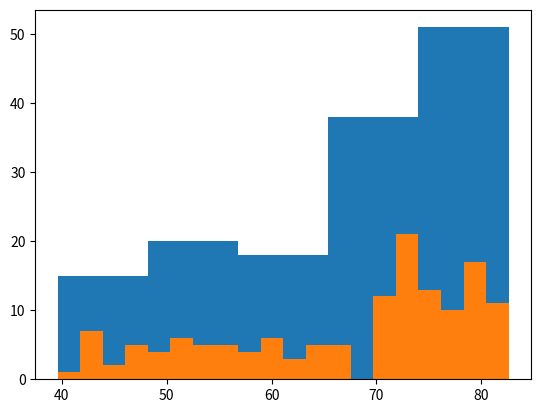

The script that saved this image:
import matplotlib.pyplot as plt
#gdp=[974.5803384, 5937.029525999998, 6223.367465, 4797.231267, 12779.37964, 34435.367439999995, 36126.4927, 29796.04834, 1391.253792, 33692.60508, 1441.284873, 3822.137084, 7446.298803, 12569.85177, 9065.800825, 10680.79282, 1217.032994, 430.0706916, 1713.778686, 2042.09524, 36319.23501, 706.016537, 1704.063724, 13171.63885, 4959.114854, 7006.580419, 986.1478792, 277.5518587, 3632.557798, 9645.06142, 1544.750112, 14619.222719999998, 8948.102923, 22833.30851, 35278.41874, 2082.4815670000007, 6025.3747520000015, 6873.262326000001, 5581.180998, 5728.353514, 12154.08975, 641.3695236000002, 690.8055759, 33207.0844, 30470.0167, 13206.48452, 752.7497265, 32170.37442, 1327.60891, 27538.41188, 5186.050003, 942.6542111, 579.2317429999998, 1201.637154, 3548.3308460000007, 39724.97867, 18008.94444, 36180.78919, 2452.210407, 3540.651564, 11605.71449, 4471.061906, 40675.99635, 25523.2771, 28569.7197, 7320.8802620000015, 31656.06806, 4519.461171, 1463.249282, 1593.06548, 23348.139730000006, 47306.98978, 10461.05868, 1569.331442, 414.5073415, 12057.49928, 1044.770126, 759.3499101, 12451.6558, 1042.581557, 1803.151496, 10956.99112, 11977.57496, 3095.7722710000007, 9253.896111, 3820.17523, 823.6856205, 944.0, 4811.060429, 1091.359778, 36797.93332, 25185.00911, 2749.320965, 619.6768923999998, 2013.977305, 49357.19017, 22316.19287, 2605.94758, 9809.185636, 4172.838464, 7408.905561, 3190.481016, 15389.924680000002, 20509.64777, 19328.70901, 7670.122558, 10808.47561, 863.0884639000002, 1598.435089, 21654.83194, 1712.472136, 9786.534714, 862.5407561000002, 47143.17964, 18678.31435, 25768.25759, 926.1410683, 9269.657808, 28821.0637, 3970.095407, 2602.394995, 4513.480643, 33859.74835, 37506.41907, 4184.548089, 28718.27684, 1107.482182, 7458.396326999998, 882.9699437999999, 18008.50924, 7092.923025, 8458.276384, 1056.380121, 33203.26128, 42951.65309, 10611.46299, 11415.80569, 2441.576404, 3025.349798, 2280.769906, 1271.211593, 469.70929810000007]
life=[43.828, 76.423, 72.301, 42.731, 75.32, 81.235, 79.829, 75.635, 64.062, 79.441, 56.728, 65.554, 74.852, 50.728, 72.39, 73.005, 52.295, 49.58, 59.723, 50.43, 80.653, 44.74100000000001, 50.651, 78.553, 72.961, 72.889, 65.152, 46.462, 55.322, 78.782, 48.328, 75.748, 78.273, 76.486, 78.332, 54.791, 72.235, 74.994, 71.33800000000002, 71.878, 51.57899999999999, 58.04, 52.947, 79.313, 80.657, 56.735, 59.448, 79.406, 60.022, 79.483, 70.259, 56.007, 46.38800000000001, 60.916, 70.19800000000001, 82.208, 73.33800000000002, 81.757, 64.69800000000001, 70.65, 70.964, 59.545, 78.885, 80.745, 80.546, 72.567, 82.603, 72.535, 54.11, 67.297, 78.623, 77.58800000000002, 71.993, 42.592, 45.678, 73.952, 59.44300000000001, 48.303, 74.241, 54.467, 64.164, 72.801, 76.195, 66.803, 74.543, 71.164, 42.082, 62.069, 52.90600000000001, 63.785, 79.762, 80.204, 72.899, 56.867, 46.859, 80.196, 75.64, 65.483, 75.53699999999998, 71.752, 71.421, 71.688, 75.563, 78.098, 78.74600000000002, 76.442, 72.476, 46.242, 65.528, 72.777, 63.062, 74.002, 42.56800000000001, 79.972, 74.663, 77.926, 48.159, 49.339, 80.941, 72.396, 58.556, 39.613, 80.884, 81.70100000000002, 74.143, 78.4, 52.517, 70.616, 58.42, 69.819, 73.923, 71.777, 51.542, 79.425, 78.242, 76.384, 73.747, 74.249, 73.422, 62.698, 42.38399999999999, 43.487]
#pop=[31.889923, 3.600523, 33.333216, 12.420476, 40.301927, 20.434176, 8.199783, 0.708573, 150.448339, 10.392226, 8.078314, 9.119152, 4.552198, 1.639131, 190.010647, 7.322858, 14.326203, 8.390505, 14.131858, 17.696293, 33.390141, 4.369038, 10.238807, 16.284741, 1318.683096, 44.22755, 0.71096, 64.606759, 3.80061, 4.133884, 18.013409, 4.493312, 11.416987, 10.228744, 5.46812, 0.496374, 9.319622, 13.75568, 80.264543, 6.939688, 0.551201, 4.906585, 76.511887, 5.23846, 61.083916, 1.454867, 1.688359, 82.400996, 22.873338, 10.70629, 12.572928, 9.947814, 1.472041, 8.502814, 7.483763, 6.980412, 9.956108, 0.301931, 1110.396331, 223.547, 69.45357, 27.499638, 4.109086, 6.426679, 58.147733, 2.780132, 127.467972, 6.053193, 35.610177, 23.301725, 49.04479, 2.505559, 3.921278, 2.012649, 3.193942, 6.036914, 19.167654, 13.327079, 24.821286, 12.031795, 3.270065, 1.250882, 108.700891, 2.874127, 0.684736, 33.757175, 19.951656, 47.76198, 2.05508, 28.90179, 16.570613, 4.115771, 5.675356, 12.894865, 135.031164, 4.627926, 3.204897, 169.270617, 3.242173, 6.667147, 28.674757, 91.077287, 38.518241, 10.642836, 3.942491, 0.798094, 22.276056, 8.860588, 0.199579, 27.601038, 12.267493, 10.150265, 6.144562, 4.553009, 5.447502, 2.009245, 9.118773, 43.997828, 40.448191, 20.378239, 42.292929, 1.133066, 9.031088, 7.554661, 19.314747, 23.174294, 38.13964, 65.068149, 5.701579, 1.056608, 10.276158, 71.158647, 29.170398, 60.776238, 301.139947, 3.447496, 26.084662, 85.262356, 4.018332, 22.211743, 11.746035, 12.311143]
plt.hist(life,bins=5)
plt.hist(life,bins=20)# you can use plt.clf() to delete the previous graph and print this one seperatly
plt.show()
